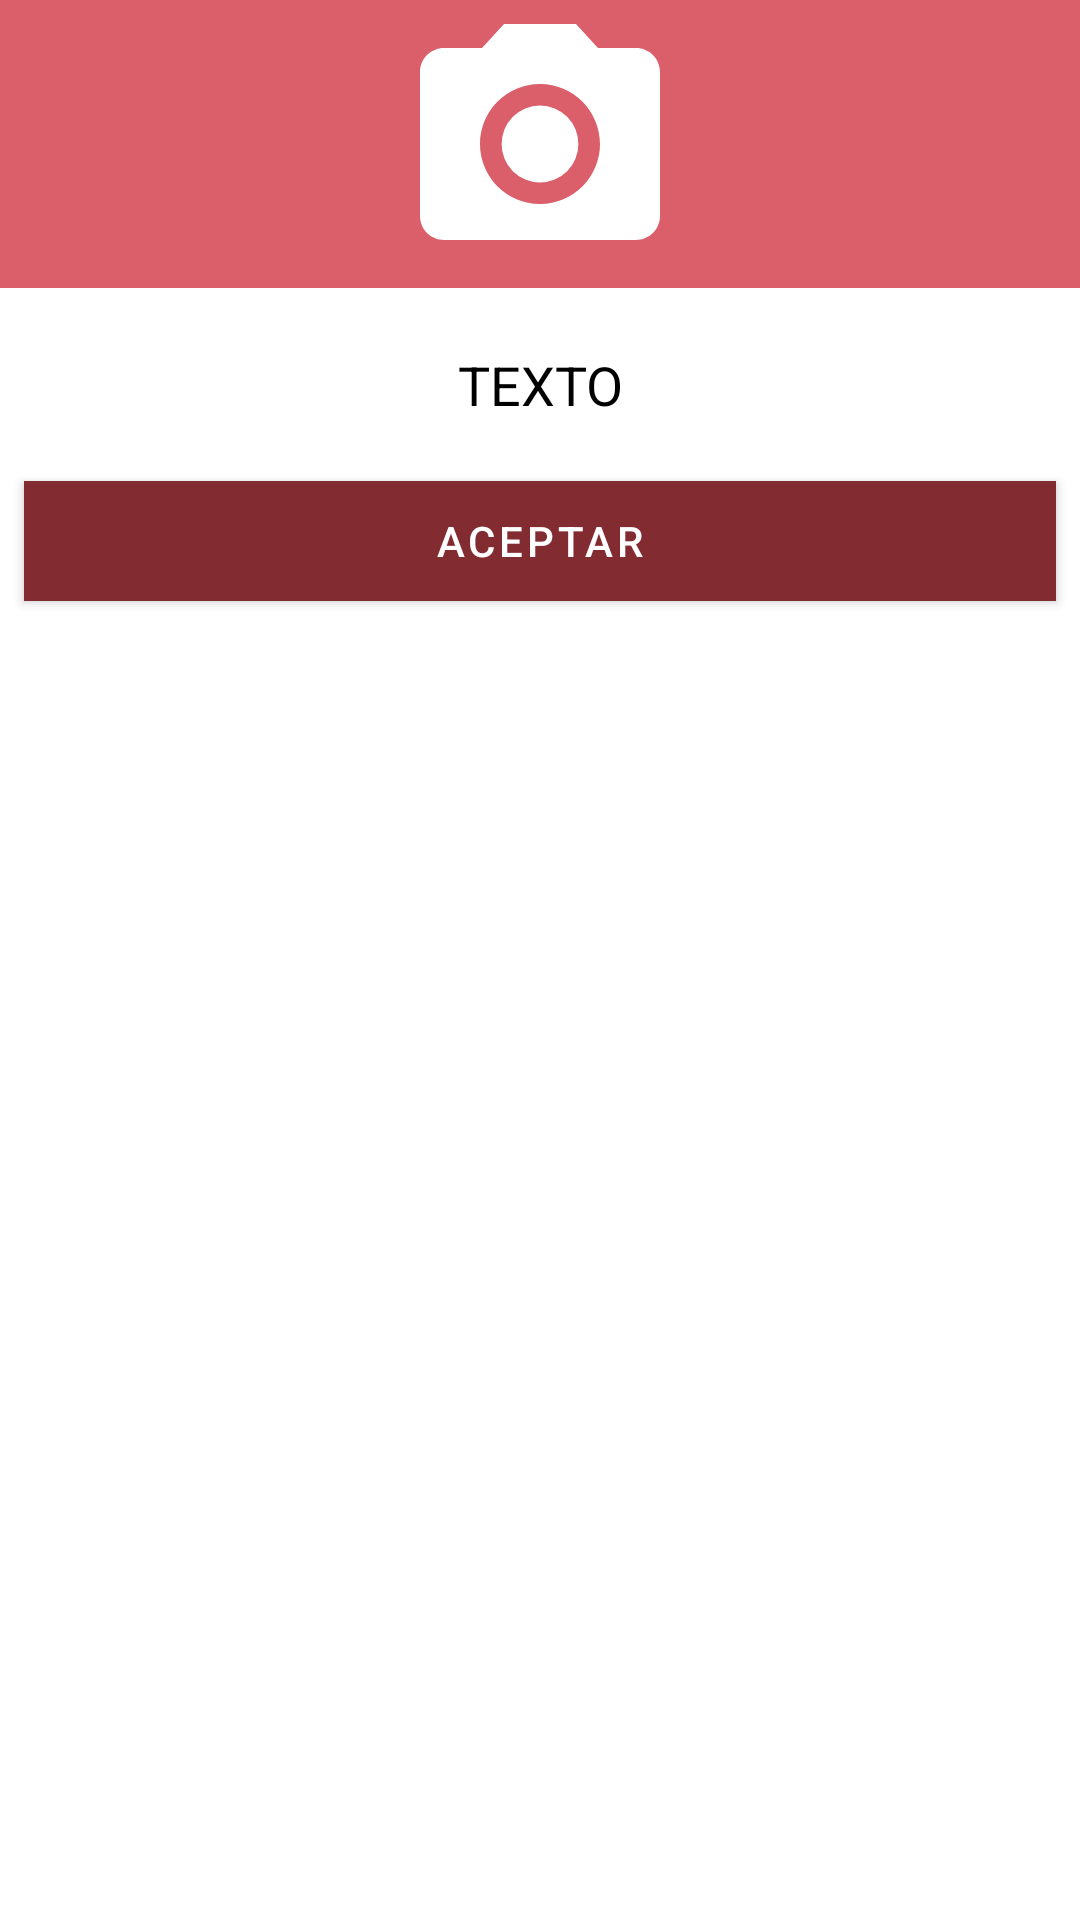

Layout XML and referenced resources for this Android screen:
<!-- AndroidManifest.xml: application theme Theme.SIACentro -->
<!-- res/layout/dialog_error.xml -->
<?xml version="1.0" encoding="utf-8"?>
<RelativeLayout xmlns:android="http://schemas.android.com/apk/res/android"
    android:orientation="vertical"
    android:layout_width="match_parent"
    android:layout_height="wrap_content"
    android:background="#ffffffff">

    <ImageView
        android:layout_width="match_parent"
        android:layout_height="96dp"
        android:id="@+id/a"
        android:gravity="center"
        android:background="#DA5F6A"
        android:src="@drawable/ic_menu_camera"
        android:scaleType="fitCenter" />

    <TextView
        android:layout_width="wrap_content"
        android:layout_height="wrap_content"
        android:text="TEXTO"
        android:id="@+id/text_dialog"
        android:layout_below="@+id/a"
        android:layout_marginTop="20dp"
        android:layout_marginLeft="4dp"
        android:layout_marginRight="4dp"
        android:layout_marginBottom="20dp"
        android:textSize="18sp"
        android:textColor="#ff000000"
        android:layout_centerHorizontal="true"
        android:gravity="center_horizontal" />

    <Button
        android:layout_width="match_parent"
        android:layout_height="40sp"
        android:text="Aceptar"
        android:id="@+id/btn_dialog"
        android:gravity="center_vertical|center_horizontal"
        android:layout_below="@+id/text_dialog"
        android:layout_marginBottom="20dp"
        android:background="@color/design_default_color_error"
        android:layout_centerHorizontal="true"
        android:layout_marginLeft="8sp"
        android:layout_marginRight="8sp"

        android:textColor="#ffffffff" />

</RelativeLayout>
<!-- resources referenced by this layout -->
<resources>
  <!-- drawable ic_menu_camera (drawable) -->
  <vector xmlns:android="http://schemas.android.com/apk/res/android"
      android:width="24dp"
      android:height="24dp"
      android:viewportWidth="24.0"
      android:viewportHeight="24.0">
      <path
          android:fillColor="#FFFFFF"
          android:pathData="M12,12m-3.2,0a3.2,3.2 0,1 1,6.4 0a3.2,3.2 0,1 1,-6.4 0"
          />
      <path
          android:fillColor="#FFFFFF"
          android:pathData="M9,2L7.17,4H4c-1.1,0 -2,0.9 -2,2v12c0,1.1 0.9,2 2,2h16c1.1,0 2,-0.9 2,-2V6c0,-1.1 -0.9,-2 -2,-2h-3.17L15,2H9zm3,15c-2.76,0 -5,-2.24 -5,-5s2.24,-5 5,-5 5,2.24 5,5 -2.24,5 -5,5z"
          />
  </vector>
  <style name="Theme.SIACentro" parent="Theme.MaterialComponents.DayNight.DarkActionBar">
          
          <item name="colorPrimary">@color/primary</item>
          <item name="colorPrimaryVariant">@color/gray</item>
          <item name="colorOnPrimary">@color/primary</item>
          
          <item name="colorSecondary">@color/secondary</item>
          <item name="colorSecondaryVariant">@color/teal_700</item>
          <item name="colorOnSecondary">@color/secondary</item>
          
          <item name="android:statusBarColor">?attr/colorPrimaryVariant</item>
          
      </style>
  <color name="primary">#822B30</color>
  <color name="gray">#56565A</color>
  <color name="secondary">#8D712F</color>
  <color name="teal_700">#033333</color>
</resources>
